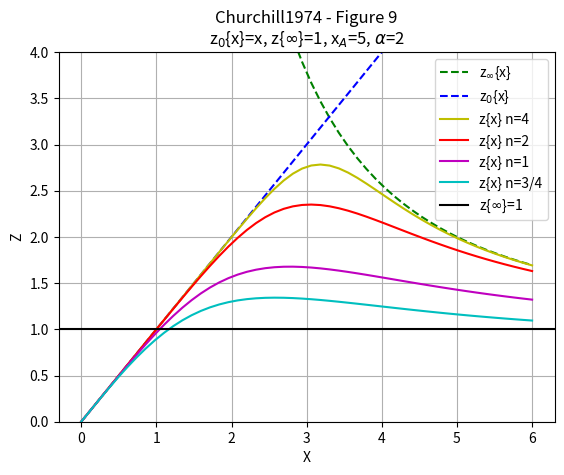

This figure's Python source:
# Correlations from Churchill1974 paper
# see section "Functions Which Cross One Limiting Solution", pg. 41
# plot should be same as plot in Fig. 9, pg. 41

# use Python 3 print function
from __future__ import print_function
from __future__ import division

import numpy as np
import matplotlib.pyplot as py

py.close('all')

# parameters
# -----------------------------------------------------------------------------

# range of x = 0-6
x = np.linspace(np.spacing(1), 6)

# vector to store zinf values
zinf = np.zeros(len(x))

# vector to store z at n=4 values
z4 = np.zeros(len(x))

# vector to store z at n=2 values
z2 = np.zeros(len(x))

# vector to store z at n=1 values
z1 = np.zeros(len(x))

# vector to store z at n=3/4 values
z34 = np.zeros(len(x))


# functions
# -----------------------------------------------------------------------------

# where zi{x} = x,  z{inf} = 1,  xA = 5,  alpha = 2

# zinf{x} function as seen in Fig. 9 and Eq. 8
# zinf{x} = 1 + (5/x)^2
def z_inf(x):
    return 1 + (5.0 / x)**2

    
# z{x} function as seen in Fig. 9 and Eq. 9
# z{x} = x / ( [1 + t^n]^(1/n) ) where t = x / (1 + (5/x)^2)
def z(x, n):
    t = x / (1 + (5.0/x)**2)
    return x / (( 1 + t**n )**(1/n))    
    
    
# calculations
# -----------------------------------------------------------------------------

# evaluate zi{x} = x
zi = x

# evaluate zinf{x}
k = 0

for i in x:
    zinf[k] = z_inf(i)
    k+=1

# evaluate z{x} for n = 4, 2, 1 and 3/4
k = 0

for i in x:
    z4[k] = z(i, 4)
    z2[k] = z(i, 2)
    z1[k] = z(i, 1)
    z34[k] = z(i, 0.75)
    k+=1


# plot results
# -----------------------------------------------------------------------------

py.figure(1)
py.plot(x, zinf, 'g--', label=r'z$_\infty${x}')
py.plot(x, zi, 'b--', label=r'z$_0${x}')
py.plot(x, z4, 'y', label='z{x} n=4')
py.plot(x, z2, 'r', label='z{x} n=2')
py.plot(x, z1, 'm', label='z{x} n=1')
py.plot(x, z34, 'c', label='z{x} n=3/4')
py.axhline(y=1, color='k', label=r'z{$\infty$}=1')
py.ylim([0, 4])
py.legend(loc='best', numpoints=1)
py.xlabel('X')
py.ylabel('Z')
py.title('Churchill1974 - Figure 9\n'+r'z$_0${x}=x, z{$\infty$}=1, x$_A$=5, $\alpha$=2')
py.grid()
py.show()
